Image classification data set "Final_Dataset" (pavanteja15/tea-dataset on GitHub). Class labels (6): algal spot, brown blight, gray blight, healthy, helopeltis, red spot.

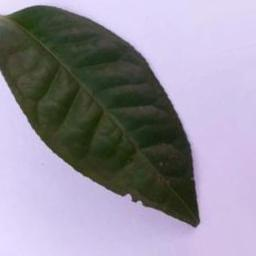
Label: algal spot

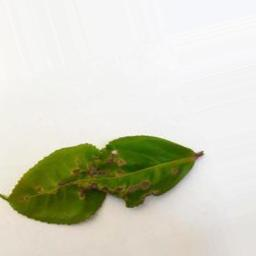
Label: helopeltis

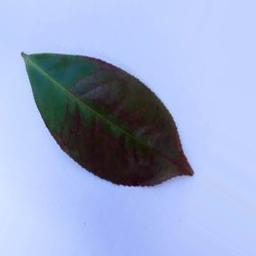
Label: red spot

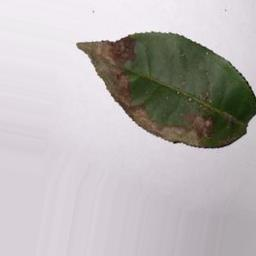
Label: gray blight

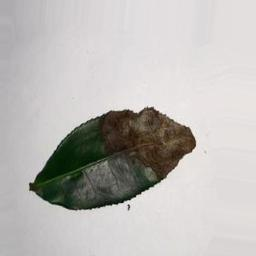
Label: brown blight

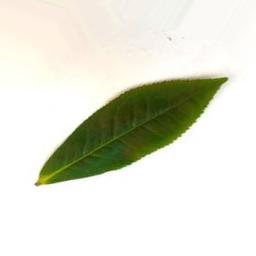
Label: healthy
